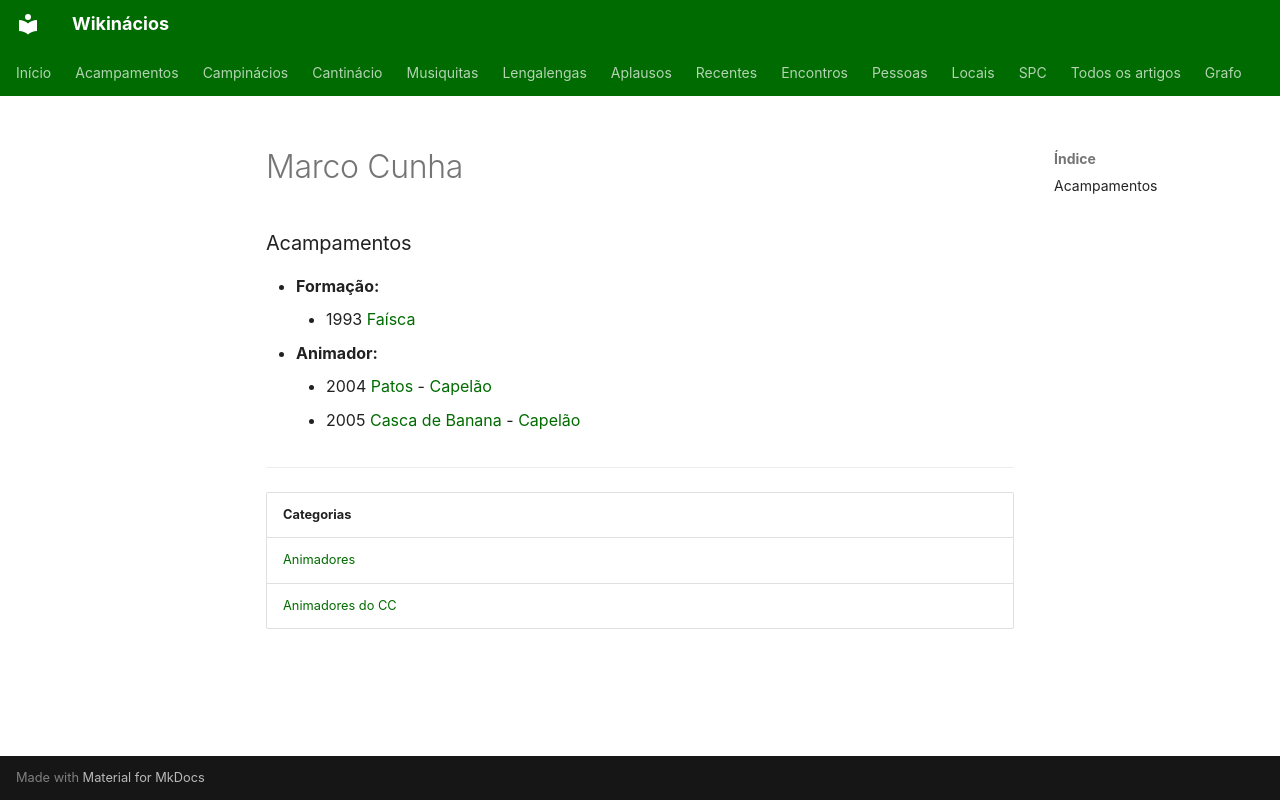

repository: neteinstein/Campinacios · page: Pessoas/M/Marco Cunha.html · generator: mkdocs

# Marco Cunha

### Acampamentos

- **Formação:**
    - 1993 [Faísca](../../Acampamentos/1993/Fa%C3%ADsca.md)
- **Animador:**
    - 2004 [Patos](../../Acampamentos/2004/Patos.md) - [Capelão](../../Cargos/Capel%C3%A3o.md)
    - 2005 [Casca de Banana](../../Acampamentos/2005/Casca%20de%20Banana.md) - [Capelão](../../Cargos/Capel%C3%A3o.md)

---

| Categorias |
| --- |
| [Animadores](../../Categorias/Animadores.md) |
| [Animadores do CC](../../Categorias/Animadores%20do%20CC.md) |
